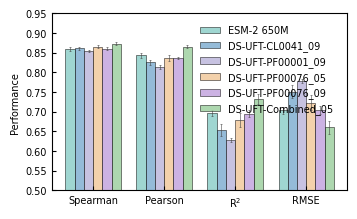

Here is the Python script that generated this plot:
import pandas as pd
import matplotlib.pyplot as plt
import numpy as np
from matplotlib import rcParams
import matplotlib.ticker as ticker

# ===== 统一样式配置 =====
FONT_FAMILY = 'Arial'
FONT_SIZE_TICKS_X = 7
FONT_SIZE_TICKS_Y = 7
FONT_SIZE_LABELS = 7
FONT_SIZE_TITLE = 7
FONT_SIZE_LEGEND = 6
AXIS_COLOR = 'black'
AXIS_WIDTH = 0.8  # 边框线宽
DPI = 600
CM_TO_INCH = 0.393701  # 厘米转英寸的换算系数

# ===== 固定图片和绘图框尺寸 (centimeters) =====
FIGURE_SIZE_CM = (9, 6)  # 图片大小 (width, height) in centimeters
FIGURE_SIZE = (FIGURE_SIZE_CM[0] * CM_TO_INCH, FIGURE_SIZE_CM[1] * CM_TO_INCH)  # 转换为英寸

# 固定绘图框尺寸 (centimeters)
AXIS_SIZE_CM = (7.5, 4.5)  # 绘图框的宽和高 (width, height) in centimeters
AXIS_SIZE = (AXIS_SIZE_CM[0] * CM_TO_INCH, AXIS_SIZE_CM[1] * CM_TO_INCH)  # 转换为英寸

# 固定边距 (centimeters)
MARGIN_LEFT_CM = 1.0
MARGIN_RIGHT_CM = 0.5
MARGIN_BOTTOM_CM = 1.0
MARGIN_TOP_CM = 0.5

# 转换为英寸
MARGIN_LEFT = MARGIN_LEFT_CM * CM_TO_INCH
MARGIN_RIGHT = MARGIN_RIGHT_CM * CM_TO_INCH
MARGIN_BOTTOM = MARGIN_BOTTOM_CM * CM_TO_INCH
MARGIN_TOP = MARGIN_TOP_CM * CM_TO_INCH

# 配置PDF保存时嵌入字体, 确保所有文本颜色都是纯黑
rcParams['pdf.fonttype'] = 42
rcParams['ps.fonttype'] = 42
rcParams['text.color'] = 'black'
rcParams['axes.labelcolor'] = 'black'
rcParams['xtick.color'] = 'black'
rcParams['ytick.color'] = 'black'
rcParams['axes.edgecolor'] = 'black'

# =========================
# 1. 数据
# =========================
data = {
    "Metric": ["Spearman", "Pearson", r"R$^2$", "RMSE"],
    "ESM-2 650M": ["0.859±0.006", "0.843±0.007", "0.696±0.007", "0.703±0.008"],
    "DS-UFT-CL0041_09": ["0.861±0.004", "0.825±0.006", "0.653±0.015", "0.751±0.017"],
    "DS-UFT-PF00001_09": ["0.854±0.003", "0.813±0.005", "0.628±0.005", "0.778±0.005"],
    "DS-UFT-PF00076_05": ["0.865±0.004", "0.836±0.008", "0.679±0.017", "0.722±0.019"],
    "DS-UFT-PF00076_09": ["0.860±0.004", "0.836±0.003", "0.695±0.009", "0.704±0.010"],
    "DS-UFT-Combined_05": ["0.872±0.004", "0.865±0.004", "0.732±0.013", "0.660±0.016"],
}

df = pd.DataFrame(data)

# =========================
# 2. 拆分均值 ± 误差
# =========================
methods = df.columns[1:]
values, errors = {}, {}

for method in methods:
    vals, errs = [], []
    for entry in df[method]:
        mean, err = entry.split("±")
        vals.append(float(mean))
        errs.append(float(err))
    values[method] = vals
    errors[method] = errs

# =========================
# 3. 颜色（色盲友好 & 与你原图风格一致）
# =========================
colors = [
    "#8ECFC9",  # 浅青
    "#82B0D2",  # 浅蓝
    "#BEB8DC",  # 浅紫
    "#F2C99D",  # 浅橙
    "#C4A5DE",  # 淡紫
    "#9FD0A1",  # 灰绿（色盲友好）
]

# 柱状图边框粗细
BAR_EDGE_WIDTH = 0.4
ERROR_BAR_LINEWIDTH = 0.4  # error bar 线粗细
ERROR_BAR_CAP_THICK = 0.4  # error bar 帽子粗细

# =========================
# 3. 绘制分组柱状图
# =========================
x = np.arange(len(df["Metric"]))
bar_width = 0.13

# 使用固定绘图框尺寸创建图形
fig = plt.figure(figsize=FIGURE_SIZE)
fig_width, fig_height = FIGURE_SIZE
axis_width, axis_height = AXIS_SIZE
left = MARGIN_LEFT / fig_width
bottom = MARGIN_BOTTOM / fig_height
width = axis_width / fig_width
height = axis_height / fig_height
ax = fig.add_axes([left, bottom, width, height])

for i, method in enumerate(methods):
    ax.bar(
        x + i * bar_width,
        values[method],
        bar_width,
        yerr=errors[method],
        capsize=1,
        label=method,
        color=colors[i],
        edgecolor="black",
        linewidth=BAR_EDGE_WIDTH,
        alpha=0.85,
        error_kw=dict(ecolor="#444444", lw=ERROR_BAR_LINEWIDTH, capthick=ERROR_BAR_CAP_THICK)
    )

# =========================
# 4. 图形细节设置
# =========================
ax.set_xticks(x + bar_width * (len(methods) - 1) / 2)
ax.set_xticklabels(df["Metric"], fontsize=FONT_SIZE_TICKS_X, fontname=FONT_FAMILY)
ax.set_ylabel("Performance", fontsize=FONT_SIZE_LABELS, fontname=FONT_FAMILY)
ax.set_ylim(0.50, 0.95)
ax.yaxis.set_major_locator(ticker.MultipleLocator(0.05))

# ax.set_title("Model Performance Comparison (SFT vs Un-SFT)", fontsize=FONT_SIZE_TITLE, fontname=FONT_FAMILY)

ax.legend(
    loc="upper right",
    frameon=False,
    prop={'family': FONT_FAMILY, 'size': FONT_SIZE_TICKS_Y},
    bbox_to_anchor=(0.98, 0.98)
)

# 设置刻度标签字体和颜色
for label in ax.get_xticklabels():
    label.set_fontname(FONT_FAMILY)
    label.set_fontsize(FONT_SIZE_TICKS_X)
    label.set_color(AXIS_COLOR)

for label in ax.get_yticklabels():
    label.set_fontname(FONT_FAMILY)
    label.set_fontsize(FONT_SIZE_TICKS_Y)
    label.set_color(AXIS_COLOR)

# 设置边框
for _, spine in ax.spines.items():
    spine.set_visible(True)
    spine.set_edgecolor(AXIS_COLOR)
    spine.set_linewidth(AXIS_WIDTH)

ax.tick_params(axis='both', direction='in', length=3)

# 保存为四种格式，保持透明
fig.savefig("plot_GB1-DS-UFT.svg", format='svg', dpi=DPI, transparent=True)
fig.savefig("plot_GB1-DS-UFT.pdf", format='pdf', dpi=DPI, transparent=True)
fig.savefig("plot_GB1-DS-UFT.png", format='png', dpi=DPI, transparent=True)
fig.savefig("plot_GB1-DS-UFT.tiff", format='tiff', dpi=DPI, transparent=True)
plt.close()

print("图已保存:")
print("  - plot_GB1.svg")
print("  - plot_GB1.pdf")
print("  - plot_GB1.png")
print("  - plot_GB1.tiff")
